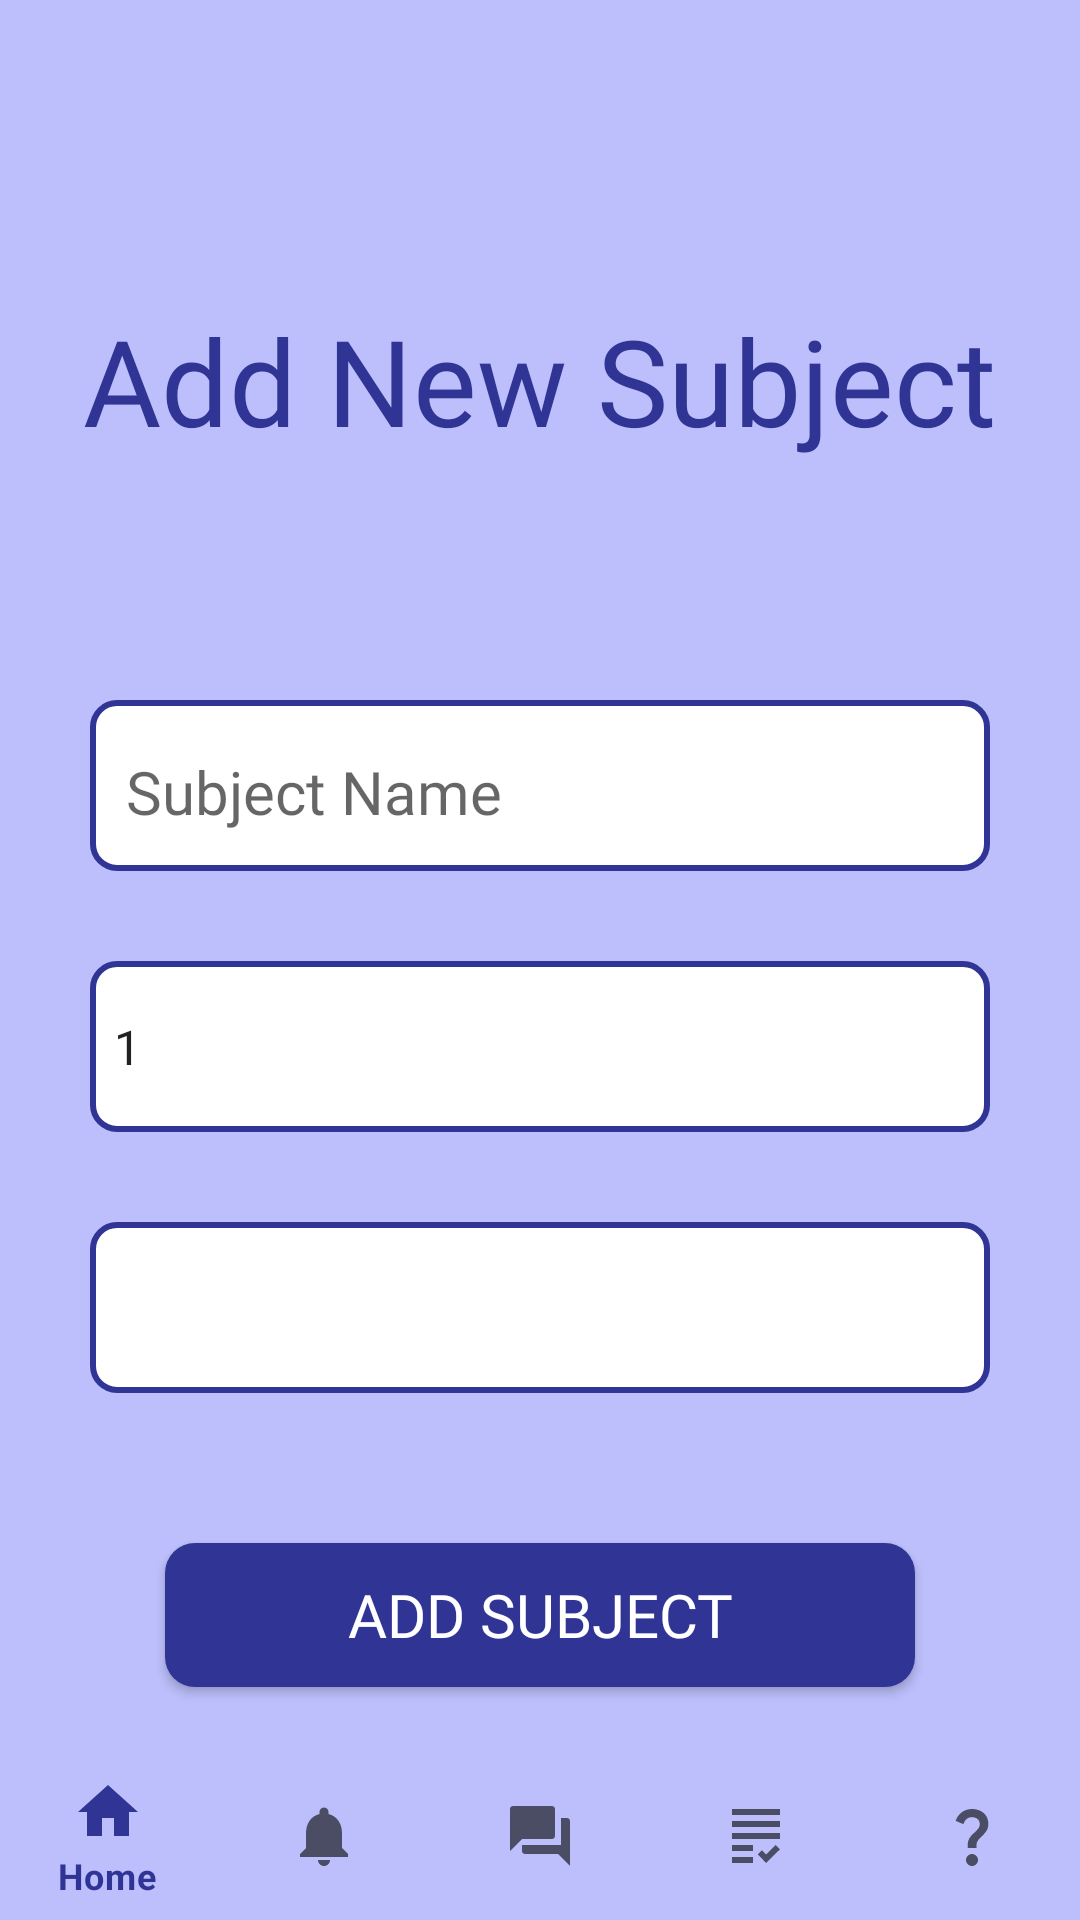

Produce the Android XML layout that renders to this screen, including the resource entries it uses.
<!-- AndroidManifest.xml: application theme Theme.UMA -->
<!-- res/layout/activity_subject_add.xml -->
<?xml version="1.0" encoding="utf-8"?>
<RelativeLayout xmlns:android="http://schemas.android.com/apk/res/android"
    android:layout_width="match_parent"
    android:layout_height="match_parent"
    xmlns:app="http://schemas.android.com/apk/res-auto">

    <TextView
        android:id="@+id/title"
        android:layout_width="wrap_content"
        android:layout_height="wrap_content"
        android:layout_alignParentTop="true"
        android:layout_centerHorizontal="true"
        android:layout_marginTop="100dp"
        android:text="Add New Subject"
        android:textColor="@color/violet"
        android:textSize="40dp"
        android:fontFamily="@font/lexend_regular"/>

    <EditText
        android:id="@+id/subject_name"
        android:layout_width="300dp"
        android:layout_height="57dp"
        android:hint="Subject Name"
        android:paddingTop="12dp"
        android:paddingBottom="8dp"
        android:paddingStart="12dp"
        android:textColor="@color/violet"
        android:textSize="20dp"
        android:fontFamily="@font/lexend_light"
        android:inputType="text"
        android:background="@drawable/edittext_rounded_background"
        android:layout_below="@id/title"
        android:layout_centerHorizontal="true"
        android:layout_marginTop="80dp"/>

    <Spinner
        android:id="@+id/year"
        android:layout_width="300dp"
        android:layout_height="57dp"
        android:gravity="center_horizontal|bottom"
        android:textColor="@color/violet"
        android:textSize="20dp"
        android:fontFamily="@font/lexend_light"
        android:inputType="text"
        android:background="@drawable/edittext_rounded_background"
        android:layout_below="@id/subject_name"
        android:layout_centerHorizontal="true"
        android:layout_marginTop="30dp"
        android:entries="@array/year" />

    <Spinner
        android:id="@+id/professorUsername"
        android:layout_width="300dp"
        android:layout_height="57dp"
        android:gravity="center_horizontal|bottom"
        android:textColor="@color/violet"
        android:textSize="20dp"
        android:fontFamily="@font/lexend_light"
        android:inputType="text"
        android:background="@drawable/edittext_rounded_background"
        android:layout_below="@id/year"
        android:layout_centerHorizontal="true"
        android:layout_marginTop="30dp"/>

    <Button
        android:id="@+id/add_subject_button"
        android:layout_width="250dp"
        android:layout_height="wrap_content"
        android:text="Add Subject"
        android:textColor="#ffffff"
        android:textSize="20dp"
        android:fontFamily="@font/lexend_light"
        android:background="@drawable/button_rounded_background"
        android:layout_below="@id/professorUsername"
        android:layout_centerHorizontal="true"
        android:layout_marginTop="50dp"/>

    <com.google.android.material.bottomnavigation.BottomNavigationView
        android:id="@+id/studentBottomNavigation"
        android:layout_width="match_parent"
        android:layout_height="wrap_content"
        android:layout_alignParentBottom="true"
        android:background="@android:color/transparent"
        android:fontFamily="@font/lexend_regular"
        app:elevation="0dp"
        app:layout_constraintBottom_toBottomOf="parent"
        app:layout_constraintEnd_toEndOf="parent"
        app:layout_constraintHorizontal_bias="0.0"
        app:layout_constraintStart_toStartOf="parent"
        app:menu="@menu/student_menu" />

</RelativeLayout>
<!-- resources referenced by this layout -->
<resources>
  <string-array name="year">
          <item>1</item>
          <item>2</item>
          <item>3</item>
          <item>4</item>
      </string-array>
  <color name="violet">#303494</color>
  <!-- drawable button_rounded_background (drawable) -->
  <?xml version="1.0" encoding="utf-8"?>
  <shape xmlns:android="http://schemas.android.com/apk/res/android">
      <solid android:color="@color/violet" />
      <corners android:radius="10dp" />
  </shape>
  <!-- drawable edittext_rounded_background (drawable) -->
  <?xml version="1.0" encoding="utf-8"?>
  <shape xmlns:android="http://schemas.android.com/apk/res/android">
      <solid android:color="#FFFFFF" />
      <corners android:radius="8dp" />
      <stroke android:color="@color/violet" />
      <stroke android:width="2dp" />
  </shape>
  <style name="Theme.UMA" parent="Theme.MaterialComponents.DayNight.NoActionBar">
          
          <item name="colorPrimary">@color/colorPrimary</item>
          <item name="colorPrimaryVariant">@color/colorPrimaryDark</item>
          <item name="colorOnPrimary">@color/colorAccent</item>
          
          <item name="colorSecondary">@color/teal_200</item>
          <item name="colorSecondaryVariant">@color/teal_700</item>
          <item name="colorOnSecondary">@color/black</item>
          
          <item name="android:statusBarColor" tools:targetApi="32">?attr/colorPrimaryVariant</item>
          
          <item name="windowActionBar">false</item>
          <item name="windowNoTitle">true</item>
          <item name="android:windowBackground">#BCBFFB</item>
  
      </style>
  <color name="colorPrimary">#303494</color>
  <color name="colorPrimaryDark">#FF3700B3</color>
  <color name="colorAccent">#FFFFFF</color>
  <color name="teal_200">#FF03DAC5</color>
  <color name="teal_700">#FF018786</color>
  <color name="black">#FF000000</color>
</resources>
